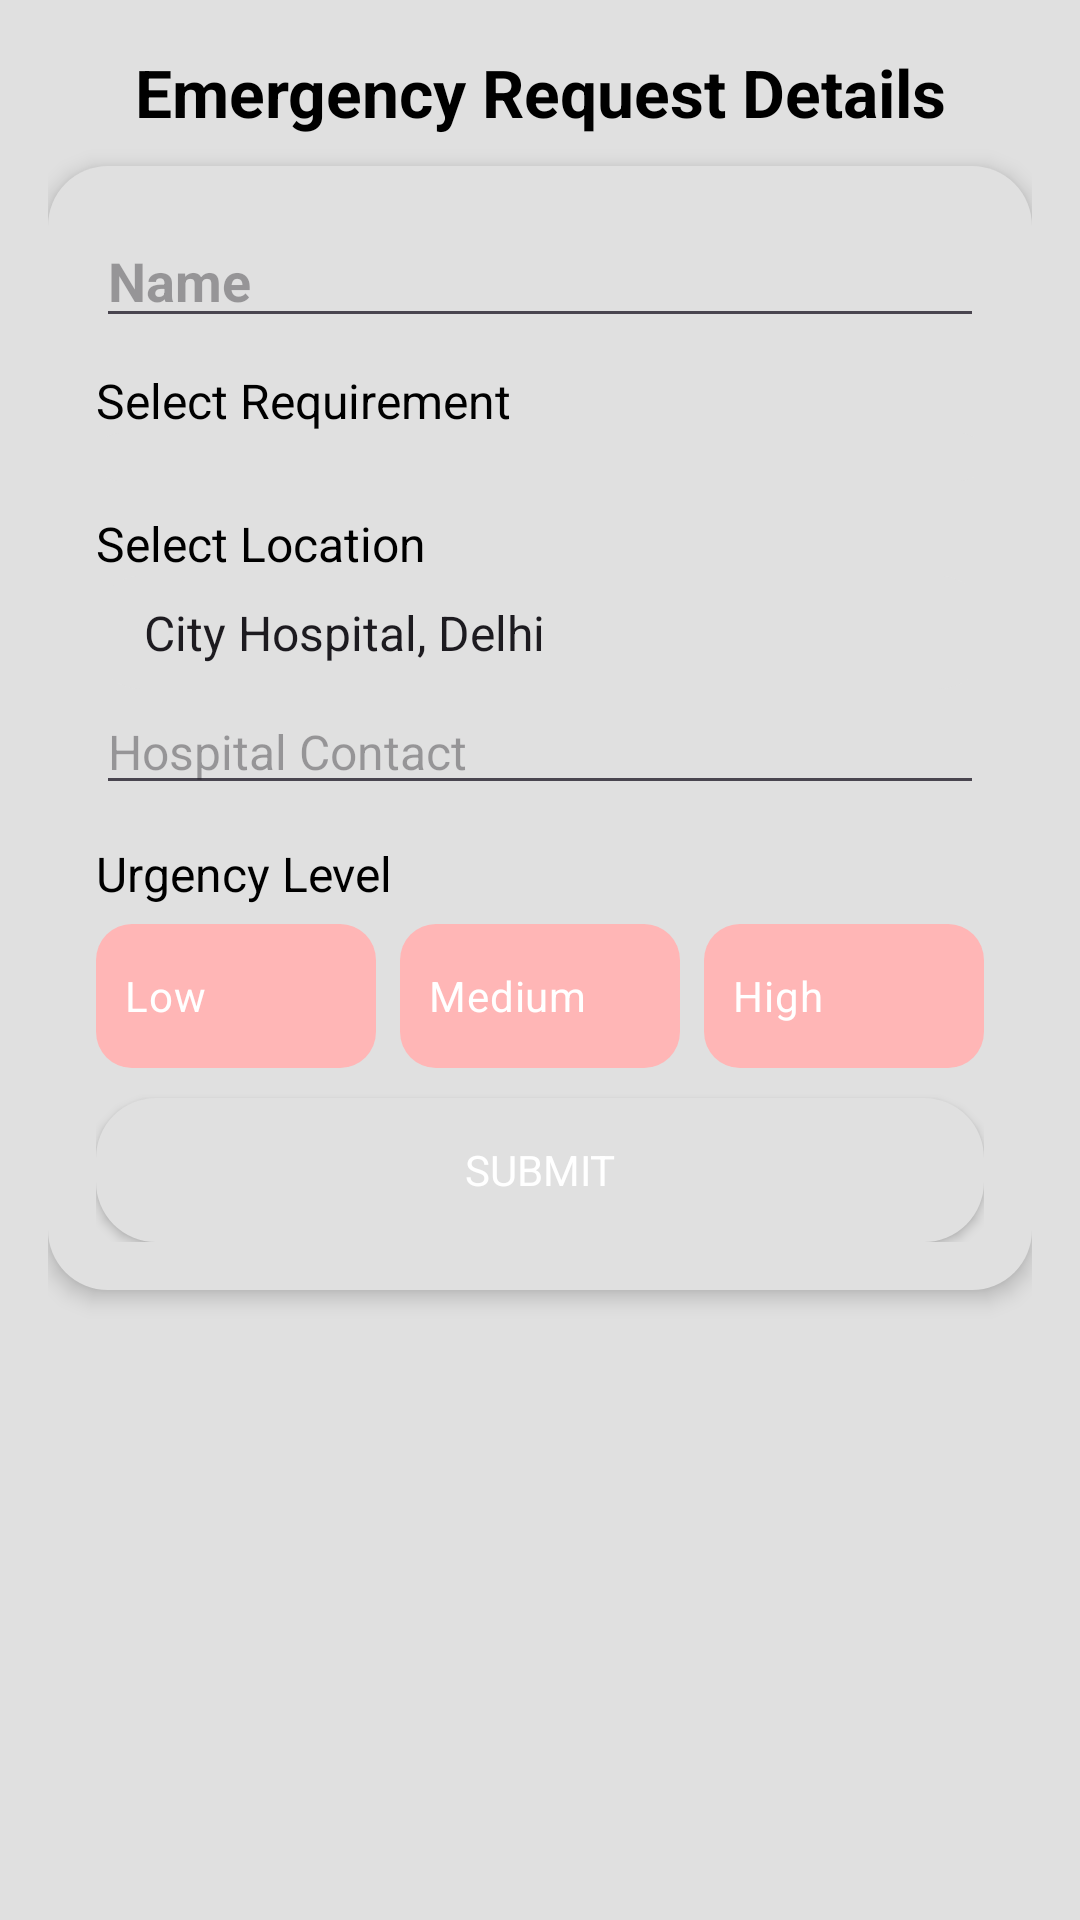

Android layout source for this screen:
<!-- AndroidManifest.xml: application theme Theme.DonorApp -->
<!-- res/layout/fragment_emergency_request.xml -->
<?xml version="1.0" encoding="utf-8"?>
<LinearLayout xmlns:android="http://schemas.android.com/apk/res/android"
    xmlns:tools="http://schemas.android.com/tools"
    android:layout_width="match_parent"
    android:layout_height="match_parent"
    android:background="@color/light_bg"
    android:orientation="vertical"
    android:padding="@dimen/dp_16"
    tools:context=".requests.EmergencyRequestFragment">

    <TextView
        android:layout_width="match_parent"
        android:layout_height="wrap_content"
        android:gravity="center"
        android:paddingBottom="@dimen/dp_10"
        android:text="@string/emergency_request_details"
        android:textColor="@color/black"
        android:textSize="@dimen/sp_22"
        android:textStyle="bold" />

    
    <LinearLayout
        android:layout_width="match_parent"
        android:layout_height="wrap_content"
        android:background="@drawable/neumorphic_card"
        android:elevation="4dp"
        android:orientation="vertical"
        android:padding="@dimen/dp_16">

        <EditText
            android:id="@+id/tvRecipientName"
            android:layout_width="match_parent"
            android:layout_height="wrap_content"
            android:hint="@string/name"
            android:textColor="@color/black"
            android:textSize="@dimen/sp_18"
            android:textStyle="bold" />

        <TextView
            android:layout_width="wrap_content"
            android:layout_height="wrap_content"
            android:layout_marginTop="10dp"
            android:text="Select Requirement"
            android:textColor="@color/black"
            android:textSize="16sp" />

        <Spinner
            android:id="@+id/spinnerRequirement"
            android:layout_width="match_parent"
            android:layout_height="wrap_content"
            android:background="@drawable/neumorphic_edittext"
            android:padding="8dp" />

        
        <TextView
            android:id="@+id/tvDynamicSelection"
            android:layout_width="wrap_content"
            android:layout_height="wrap_content"
            android:layout_marginTop="10dp"
            android:text="Select an Option"
            android:textColor="@color/black"
            android:textSize="16sp"
            android:visibility="gone" />  

        <Spinner
            android:id="@+id/spinnerDynamic"
            android:layout_width="match_parent"
            android:layout_height="wrap_content"
            android:background="@drawable/neumorphic_edittext"
            android:padding="8dp"
            android:visibility="gone" />  
        <LinearLayout
            android:id="@+id/llMedicine"
            android:layout_width="match_parent"
            android:layout_height="wrap_content"
            android:orientation="vertical"
            android:visibility="gone">

            <TextView
                android:layout_width="match_parent"
                android:layout_height="wrap_content"
                android:text="@string/enter_your_medicine_type"
                android:textColor="@color/black"
                android:textSize="@dimen/sp_16" />

            <EditText
                android:layout_width="match_parent"
                android:layout_height="wrap_content"
                android:id="@+id/etMedicine"
                android:hint="@string/enter_your_medicine_type"
                android:textSize="@dimen/sp_16" />
        </LinearLayout>

        <LinearLayout
            android:id="@+id/llMoney"
            android:layout_width="match_parent"
            android:layout_height="wrap_content"
            android:orientation="vertical"
            android:visibility="gone">

            <TextView
                android:layout_width="match_parent"
                android:layout_height="wrap_content"
                android:text="@string/enter_money"
                android:textColor="@color/black"
                android:textSize="@dimen/sp_16" />

            <EditText
                android:layout_width="match_parent"
                android:layout_height="wrap_content"
                android:id="@+id/etMoney"
                android:hint="@string/enter_money"
                android:textSize="@dimen/sp_16" />
        </LinearLayout>

        <TextView
            android:layout_width="wrap_content"
            android:layout_height="wrap_content"
            android:layout_marginTop="10dp"
            android:text="Select Location"
            android:textColor="@color/black"
            android:textSize="16sp" />

        <Spinner
            android:id="@+id/spinnerLocation"
            android:layout_width="match_parent"
            android:layout_height="wrap_content"
            android:background="@drawable/neumorphic_edittext"
            android:entries="@array/hospital_locations"
            android:padding="8dp" />


        <EditText
            android:id="@+id/tvContactHospital"
            android:layout_width="match_parent"
            android:layout_height="wrap_content"
            android:hint="@string/contact_hospital"
            android:inputType="number"
            android:maxLength="10"
            android:paddingTop="@dimen/dp_10"
            android:textColor="@color/black"
            android:textSize="@dimen/sp_16" />

        <TextView
            android:layout_width="wrap_content"
            android:layout_height="wrap_content"
            android:layout_marginTop="12dp"
            android:text="Urgency Level"
            android:textColor="@color/black"
            android:textSize="16sp" />

        <RadioGroup
            android:id="@+id/urgencyRadioGroup"
            android:layout_width="match_parent"
            android:layout_height="wrap_content"
            android:layout_marginTop="6dp"
            android:gravity="center"
            android:orientation="horizontal">

            <RadioButton
                android:id="@+id/rbLowUrgency"
                android:layout_width="0dp"
                android:layout_height="wrap_content"
                android:layout_weight="1"
                android:background="@drawable/radio_button_selector"
                android:button="@android:color/transparent"
                android:clickable="true"
                android:padding="10dp"
                android:text="Low"
                android:textColor="@color/white" />

            <RadioButton
                android:id="@+id/rbMediumUrgency"
                android:layout_width="0dp"
                android:layout_height="wrap_content"
                android:layout_marginLeft="8dp"
                android:layout_marginRight="8dp"
                android:layout_weight="1"
                android:background="@drawable/radio_button_selector"
                android:button="@android:color/transparent"
                android:clickable="true"
                android:padding="10dp"
                android:text="Medium"
                android:textColor="@color/white" />

            <RadioButton
                android:id="@+id/rbHighUrgency"
                android:layout_width="0dp"
                android:layout_height="wrap_content"
                android:layout_weight="1"
                android:background="@drawable/radio_button_selector"
                android:button="@android:color/transparent"
                android:clickable="true"
                android:padding="10dp"
                android:text="High"
                android:textColor="@color/white" />
        </RadioGroup>

        <Button
            android:id="@+id/btnSubmitRequest"
            android:layout_width="match_parent"
            android:layout_height="wrap_content"
            android:layout_marginTop="@dimen/dp_10"
            android:background="@drawable/neumorphic_button"
            android:padding="@dimen/dp_12"
            android:text="@string/submit"
            android:textColor="@color/white" />

    </LinearLayout>

</LinearLayout>
<!-- resources referenced by this layout -->
<resources>
  <string-array name="hospital_locations">
          <item>City Hospital, Delhi</item>
          <item>Capital Hospital, Jalandhar</item>
      </string-array>
  <color name="black">#FF000000</color>
  <color name="light_bg">#E0E0E0</color>
  <color name="white">#FFFFFFFF</color>
  <dimen name="dp_10">10dp</dimen>
  <dimen name="dp_12">12dp</dimen>
  <dimen name="dp_16">16dp</dimen>
  <dimen name="sp_16">16sp</dimen>
  <dimen name="sp_18">18sp</dimen>
  <dimen name="sp_22">22sp</dimen>
  <!-- drawable neumorphic_button (drawable) -->
  <?xml version="1.0" encoding="utf-8"?>
  <shape xmlns:android="http://schemas.android.com/apk/res/android"
      android:shape="rectangle">
      <corners android:radius="20dp"/>
      <solid android:color="@color/light_bg"/>
      <shadowColor android:color="@color/shadow_dark"/>
      <padding android:left="5dp" android:top="5dp" android:right="5dp" android:bottom="5dp"/>
  
  </shape>
  <!-- drawable neumorphic_card (drawable) -->
  <?xml version="1.0" encoding="utf-8"?>
  <shape xmlns:android="http://schemas.android.com/apk/res/android"
      android:shape="rectangle">
      <corners android:radius="20dp"/>
      <solid android:color="@color/light_bg"/>
      <shadowColor android:color="@color/blue"/>
      <padding android:left="10dp" android:top="5dp" android:right="5dp" android:bottom="5dp"/>
  
  </shape>
  <!-- drawable neumorphic_edittext (drawable) -->
  <?xml version="1.0" encoding="utf-8"?>
  <shape xmlns:android="http://schemas.android.com/apk/res/android"
      android:shape="rectangle">
      <corners android:radius="15dp"/>
      <solid android:color="@color/light_bg"/>
      <shadowColor android:color="@color/shadow_color"/>
      <padding android:left="5dp" android:top="5dp" android:right="5dp" android:bottom="5dp"/>
  
  </shape>
  <!-- drawable radio_button_selector (drawable) -->
  <?xml version="1.0" encoding="utf-8"?>
  <selector xmlns:android="http://schemas.android.com/apk/res/android">
      <item android:state_checked="true">
      <shape android:shape="rectangle">
          <solid android:color="@color/dark_red" /> 
          <corners android:radius="12dp" />
          <padding android:left="10dp" android:right="10dp" android:top="5dp" android:bottom="5dp" />
      </shape>
      </item>
      
      <item android:state_checked="false">
          <shape android:shape="rectangle">
              <solid android:color="@color/light_red" /> 
              <corners android:radius="12dp" />
              <padding android:left="10dp" android:right="10dp" android:top="5dp" android:bottom="5dp" />
          </shape>
      </item>
  </selector>
  <string name="contact_hospital">Hospital Contact</string>
  <string name="emergency_request_details">Emergency Request Details</string>
  <string name="enter_money">Enter Amount Required</string>
  <string name="enter_your_medicine_type">Enter Your Medicine Name</string>
  <string name="name">Name</string>
  <string name="submit">Submit</string>
  <style name="Theme.DonorApp" parent="Base.Theme.DonorApp" />
  <color name="shadow_dark">#A0A0A0</color>
  <color name="blue">#039BE5</color>
  <color name="shadow_color">#BEBEBE</color>
  <color name="dark_red">#FF4D4D</color>
  <color name="light_red">#FFB6B6</color>
  <style name="Base.Theme.DonorApp" parent="Theme.Material3.DayNight.NoActionBar">
          
          
          <item name="colorPrimary">@color/red</item>
          <item name="colorOnPrimary">@color/black</item>
          <item name="colorPrimaryContainer">@color/red</item>
          <item name="colorOnPrimaryContainer">@color/black</item>
          <item name="colorSecondaryContainer">@color/red</item>
          <item name="android:fontFamily">sans-serif</item>
      </style>
  <color name="red">#D32F2E</color>
</resources>
